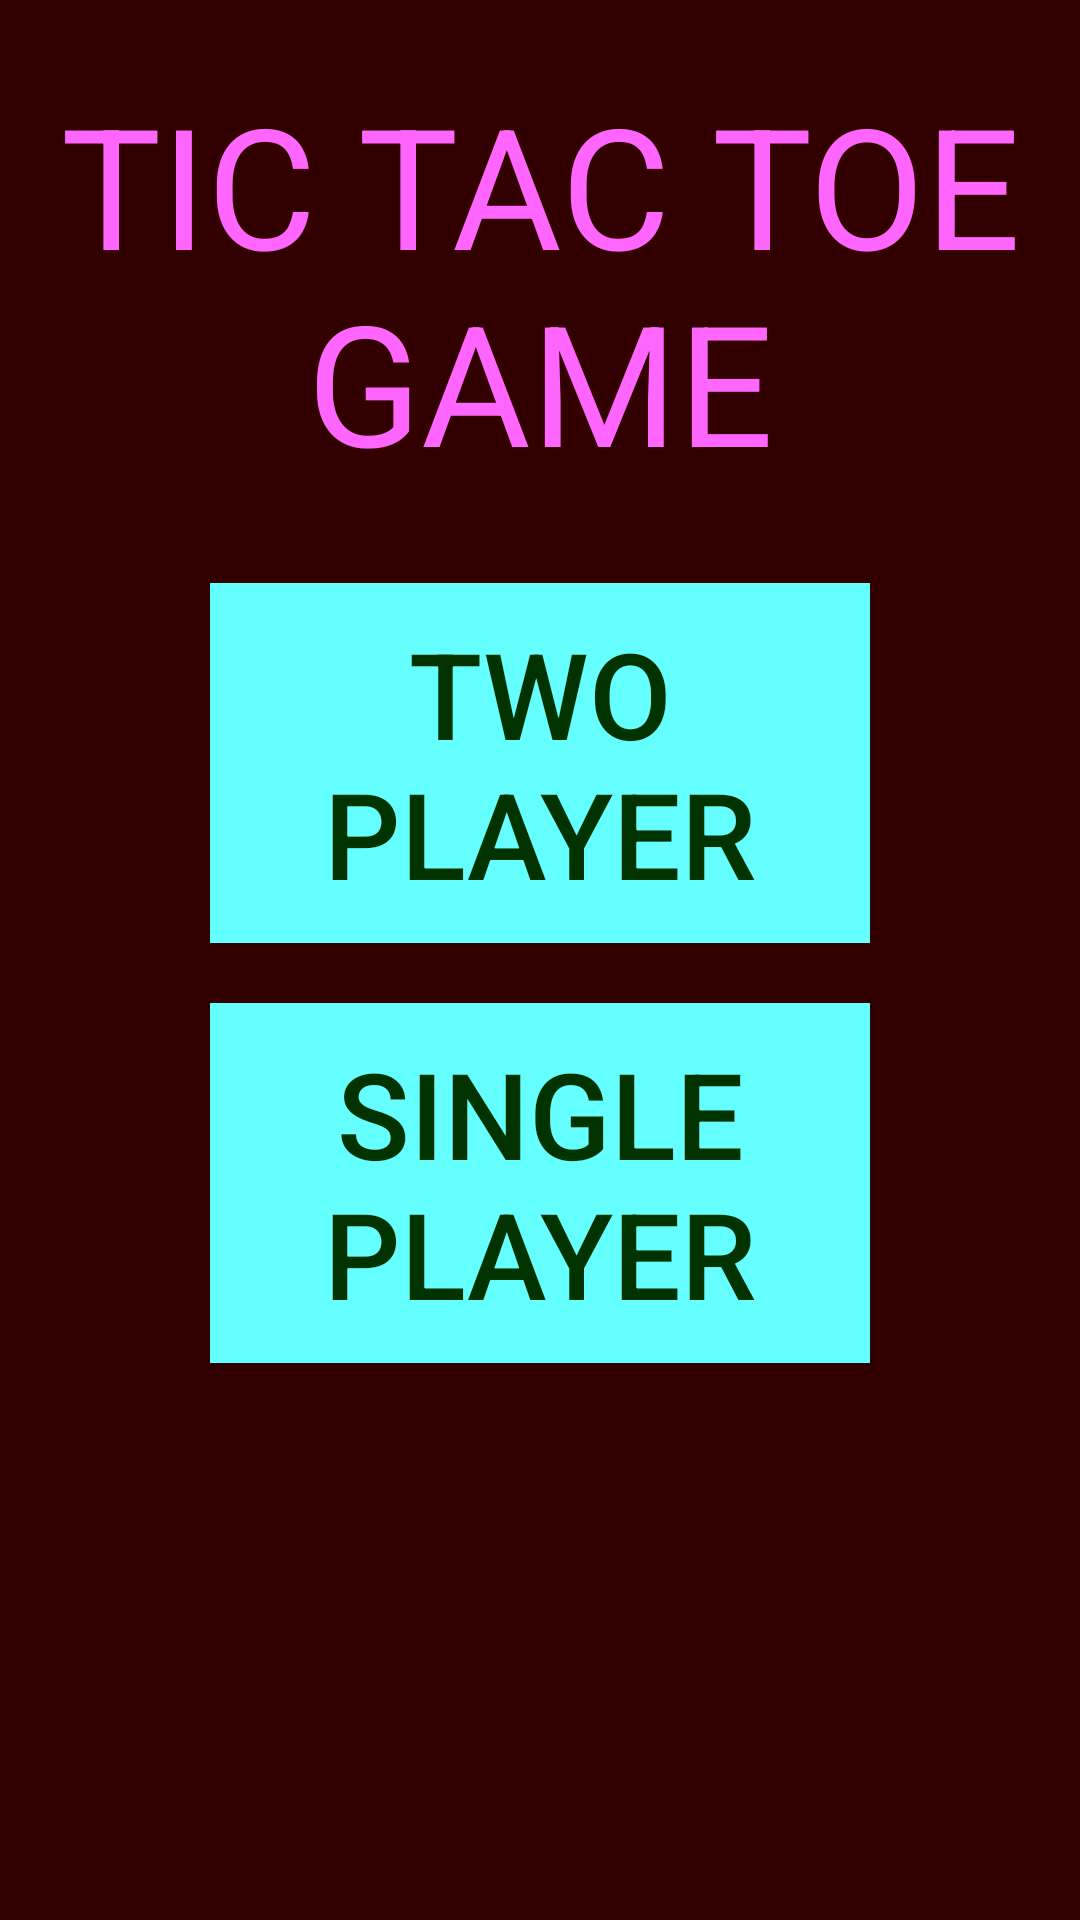

Produce the Android XML layout that renders to this screen, including the resource entries it uses.
<!-- AndroidManifest.xml: application theme AppTheme -->
<!-- res/layout/activity_main.xml -->
<?xml version="1.0" encoding="utf-8"?>
<LinearLayout xmlns:android="http://schemas.android.com/apk/res/android"
    xmlns:tools="http://schemas.android.com/tools"
    android:layout_width="match_parent"
    android:layout_height="match_parent"
    android:orientation="vertical"
    android:paddingBottom="@dimen/activity_vertical_margin"
    android:paddingLeft="@dimen/activity_horizontal_margin"
    android:paddingRight="@dimen/activity_horizontal_margin"
    android:paddingTop="@dimen/activity_vertical_margin"
    android:background="#330000"
    tools:context="com.example.android.tic_tac_toe.MainActivity">

    <TextView
        android:layout_width="match_parent"
        android:layout_height="wrap_content"
        android:text="@string/game_name"
        android:textAllCaps="true"
        android:textAlignment="center"
        android:textSize="56sp"
        android:textColor="#ff66ff"
        android:layout_marginBottom="10dp"
        android:layout_marginTop="24dp"
        />
    <Button
        android:id="@+id/twoplayer"
        android:layout_width="220dp"
        android:layout_height="wrap_content"
        android:layout_gravity="center"
        android:layout_marginTop="20dp"
        android:text="Two player"
        android:textSize="40sp"
        android:onClick="playTwoPGame"
        android:background="#66ffff"
        android:textColor="#003300"
        android:padding="10dp"/>
    <Button
        android:id="@+id/singleplayer"
        android:layout_width="220dp"
        android:layout_height="wrap_content"
        android:layout_gravity="center"
        android:layout_marginTop="20dp"
        android:text="Single Player"
        android:textSize="40sp"
        android:onClick="playSinglePGame"
        android:background="#66ffff"
        android:textColor="#003300"
        android:padding="10dp"/>

</LinearLayout>
<!-- resources referenced by this layout -->
<resources>
  <string name="game_name">Tic Tac Toe Game</string>
  <style name="AppTheme" parent="Theme.AppCompat.Light.NoActionBar">
          
          <item name="colorPrimary">@color/colorPrimary</item>
          <item name="colorPrimaryDark">#330000</item>
          <item name="colorAccent">@color/colorAccent</item>
      </style>
  <!-- not gathered from this repository: default colours our renderer supplied (Android Studio template values) -->
  <color name="colorPrimary">#FF6200EE</color>
  <color name="colorAccent">#FF03DAC5</color>
</resources>
